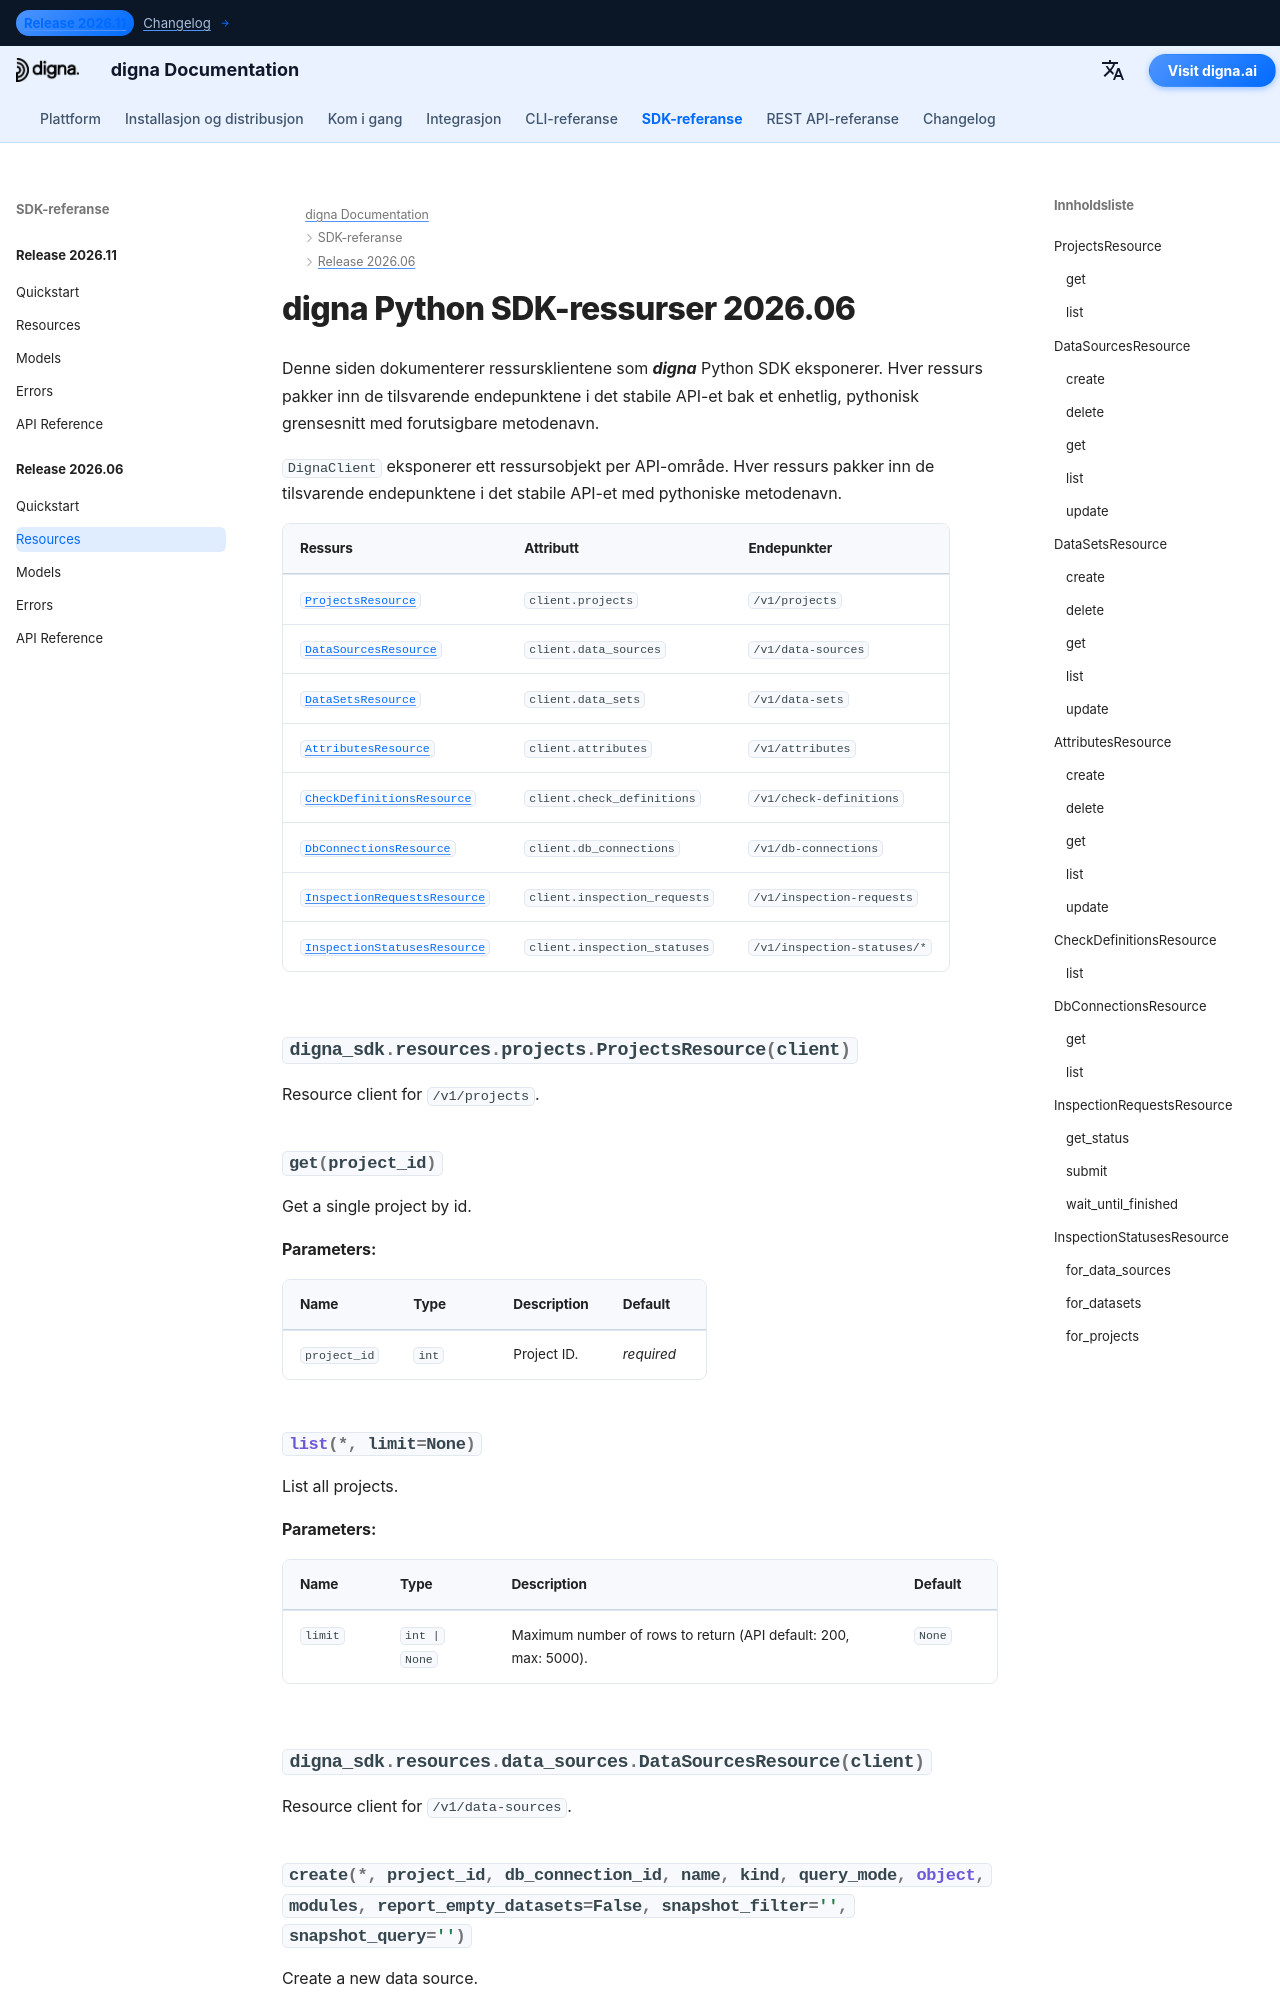

repository: dignaai/digna-docs · page: nb/sdk/Release 2026.06/resources/index.html · generator: mkdocs

---
title: digna Python SDK-ressurser 2026.06 | digna-dokumentasjon
description: Ressursklienter for digna Python SDK-utgivelse 2026.06
image: /assets/logo_square.png
---

# digna Python SDK-ressurser 2026.06
